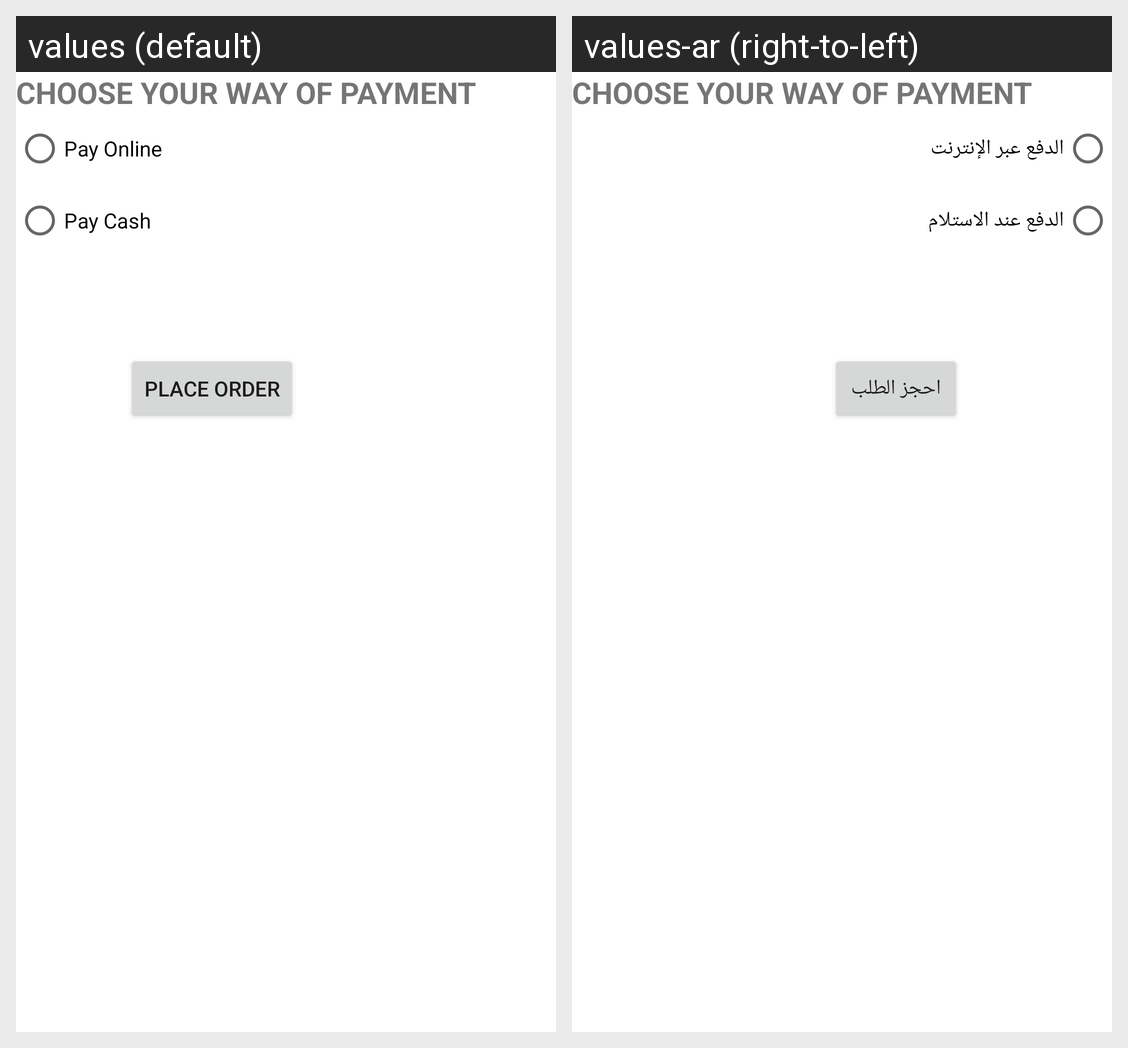

Locale-by-locale string values for the Android screen shown in this grid:
Android screen res/layout/fragment_payment_way.xml rendered under 2 locales, left to right: values (default), values-ar (right-to-left). Device: Nexus 5 (rendered at 1080×1920; each locale shown at half size, 540×960, under a caption strip naming it); theme Theme.ClickBuy.
Strings drawn on this screen, with the default value and each locale's value (text and hints the layout hard-codes, and strings that could not be matched under every locale, appear in the picture but are not listed):

pay_online
  values: Pay Online
  values-ar: الدفع عبر الإنترنت

pay_cash
  values: Pay Cash
  values-ar: الدفع عند الاستلام

placeOrder
  values: Place Order
  values-ar: احجز الطلب
